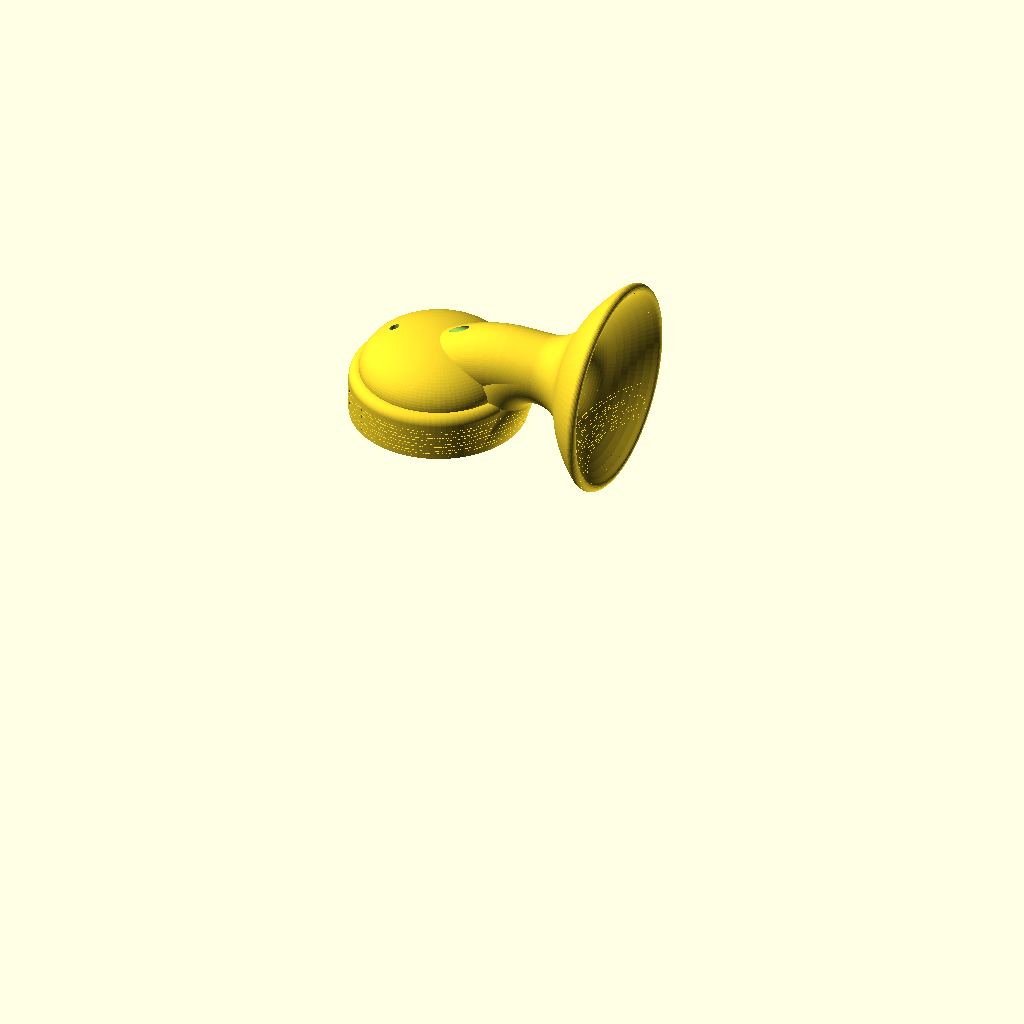
Cell 1 — every parameter at its default value.
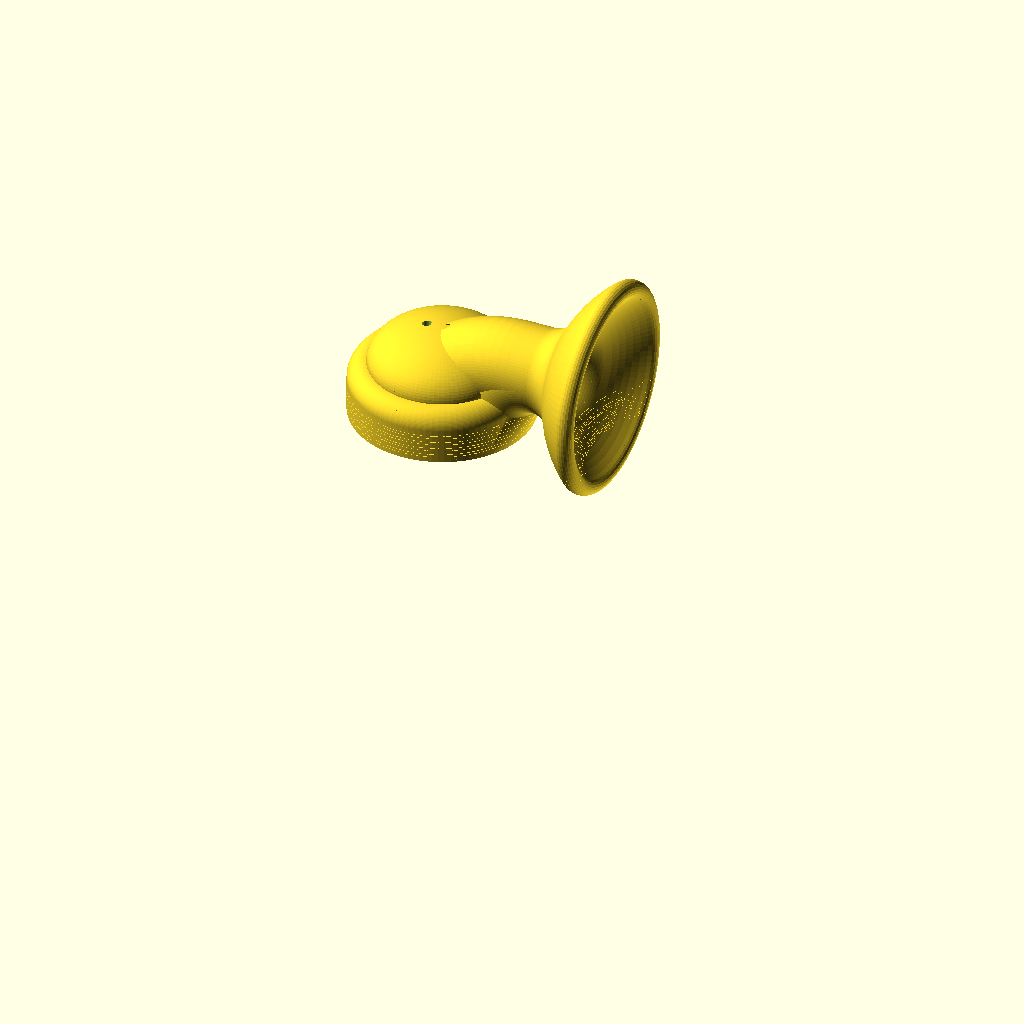
Cell 2: the same model with wall = 8.
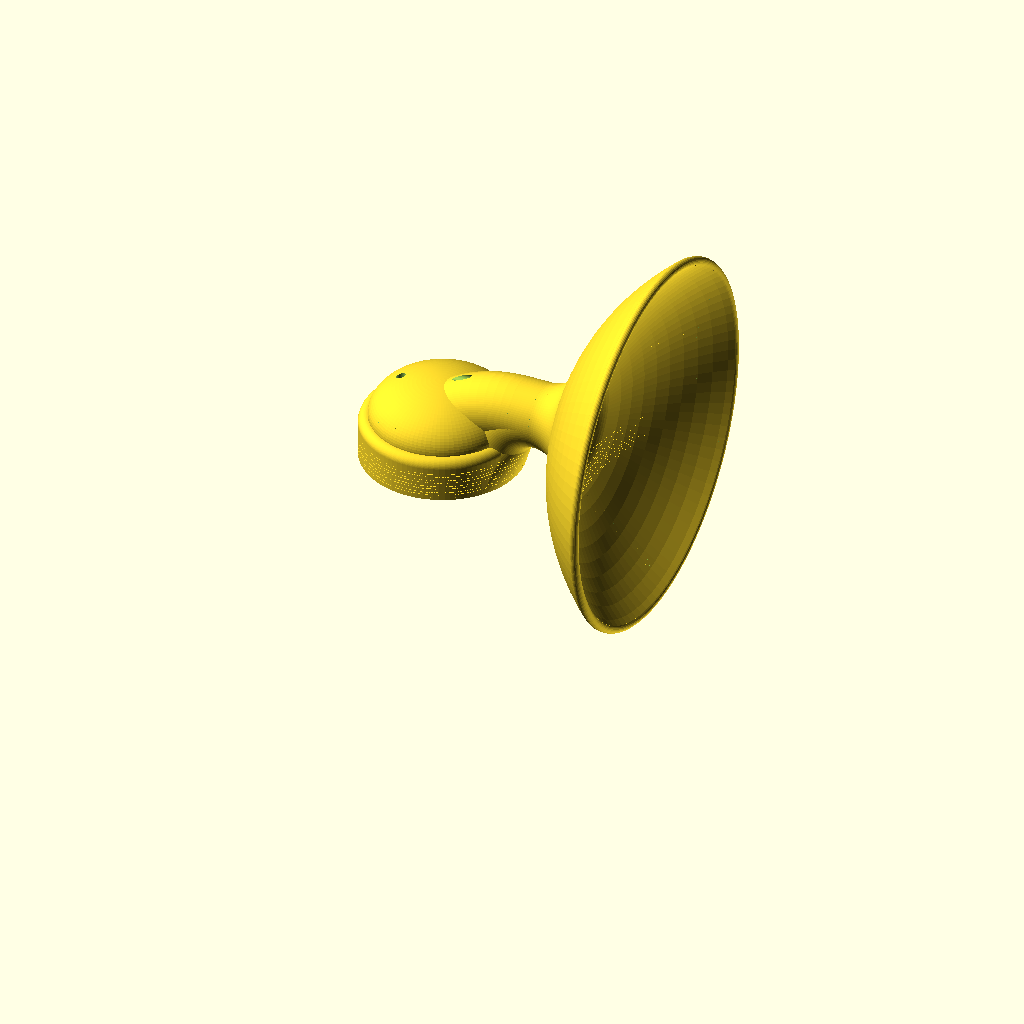
Cell 3 — outer_cup set to 100, the other parameters unchanged.
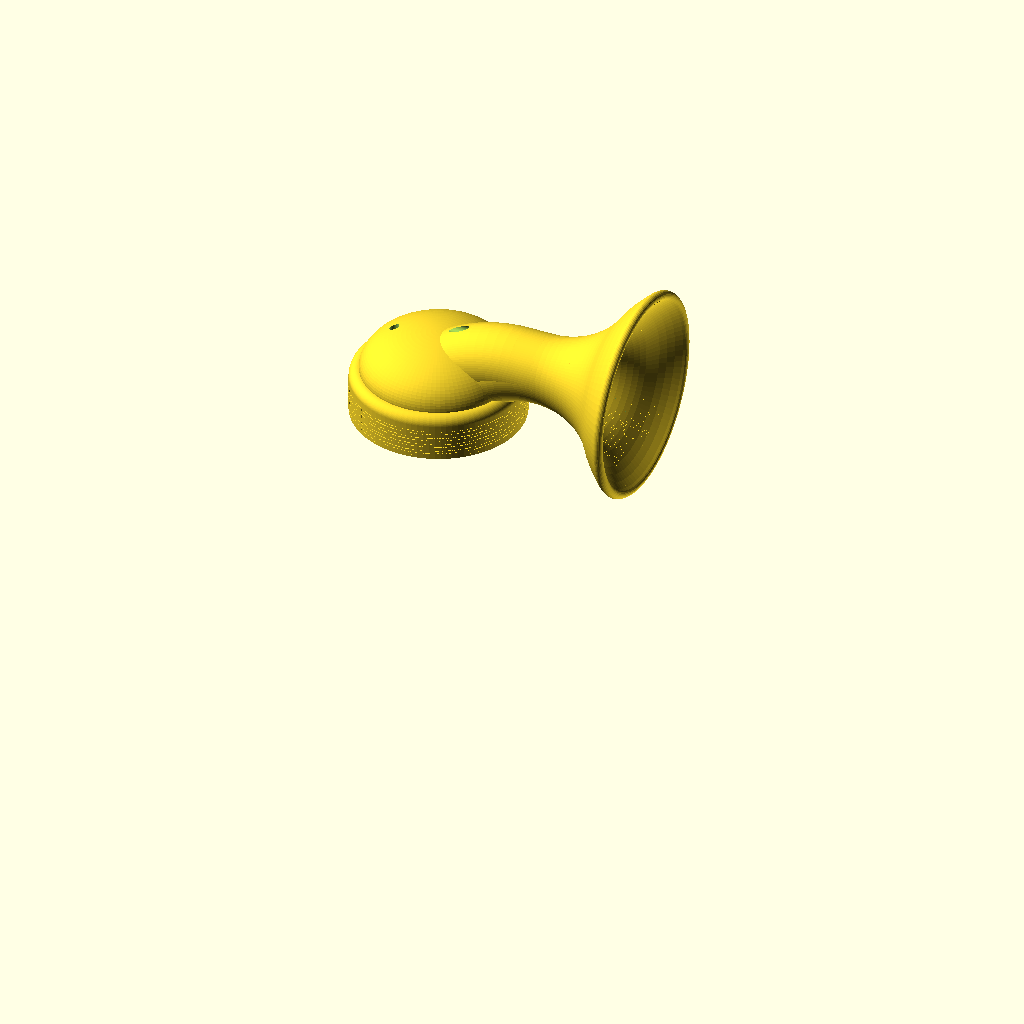
Cell 4: the same model with inner_cup = 40.
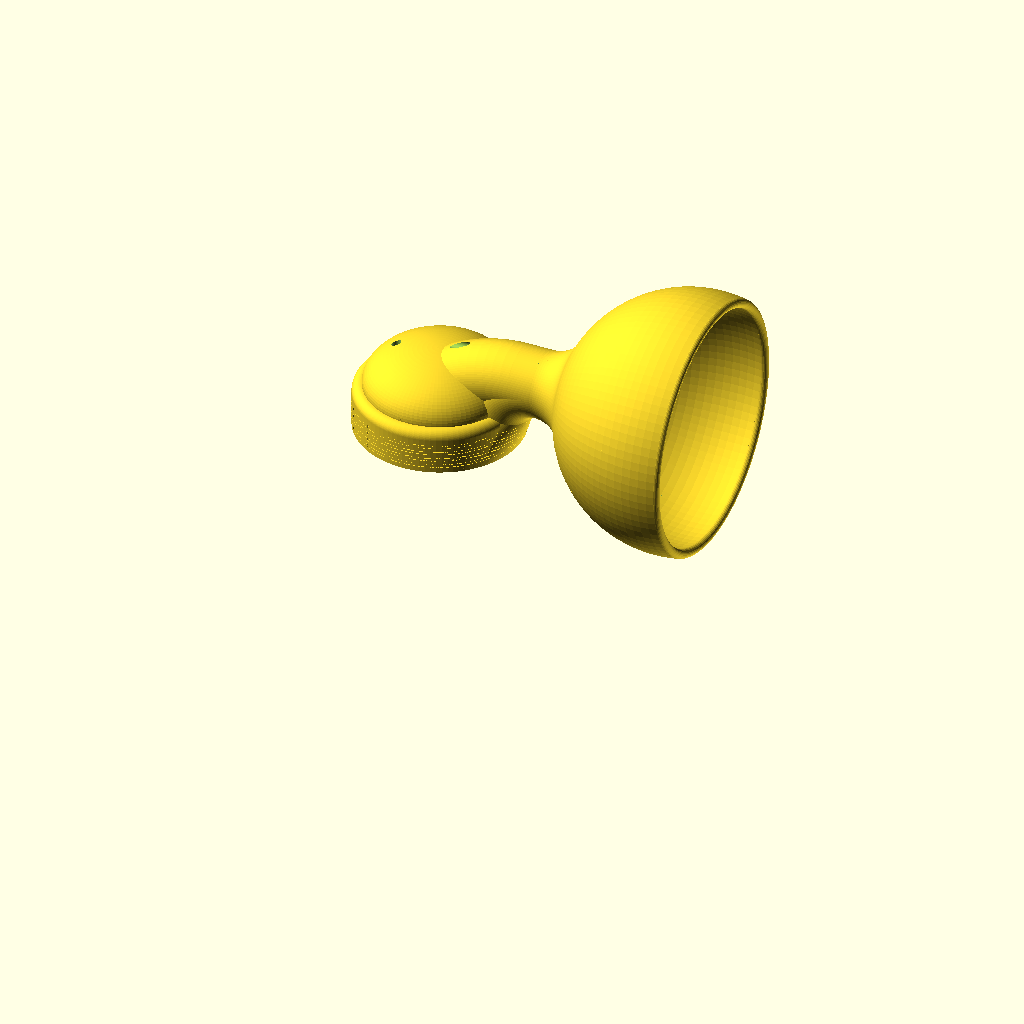
Cell 5: cup_extent = 100 (everything else at default).
The same orthographic view direction (rotation 55°, 0°, 25°; colour scheme Cornfield) for every cell, with the view re-fitted per cell, so scale and position can differ between cells.
The OpenSCAD source (inputs/thingiverse/files/thing-2284449/files/milker.scad):
// Thickness of the component
wall = 4;
// Radius of curvature of the outer concave section of the breast shield
outer_cup = 50;
// Radius of curvature of the inner convex section (nipple) of the breast shield
inner_cup = 20;
// Internal radius of the collection tube
tube = 10;
// Angular extent of the breast shield
cup_extent = 50;
// Length of the straight section connecting the breast shield to the collection tube
throat=10;
// Number of segments in circular components. Multiple of 4
segments=96;
// Radius of curvature of the collection tube
curve=50;
// Collection tube overhang (past 45 degree on centre) degrees
overhang=0;
// Height of the threaded portion of the lid
h1=15;
// Height of the upper portion of the lid (old version)
h2=10;
// Z-Scale ratio for upper dome of lid
dome=0.55;

// Internal diameter of the lid excluding thread
thread=62;
// Vertical offset of collection tube relative to lid
offset=2;
// Thread pitch
pitch=3;
// Tolerance (overlap to remove zero thickness structure remnants)
tol=0.01;

// shield
y=sqrt(pow(inner_cup+outer_cup,2)-pow(inner_cup+tube,2));
translate([y+throat+curve/sqrt(2),0,curve+h1-curve/sqrt(2)+offset])
rotate([0,-90,0])
rotate_extrude(convexity=10, $fn=segments) {
  inner_extent=asin((inner_cup+tube)/(inner_cup+outer_cup));
  outer_extent=cup_extent-inner_extent;
  rotate(-inner_extent) {
    rotate(-outer_extent)
      translate([0,outer_cup+wall/2,0])
        circle(d=wall, $fn=segments/4);
    intersection() {
      difference() {
        circle(outer_cup+wall, $fn=segments);
        circle(outer_cup, $fn=segments);
      }
      polygon(points=[[0,0],[0,outer_cup+wall],[(outer_cup+wall)*tan(outer_extent),outer_cup+wall]]); 
    }
    translate([0,inner_cup+outer_cup,0]) {
      intersection() {
        difference() {
          circle(inner_cup, $fn=segments);
          circle(inner_cup-wall, $fn=segments);
        }
        polygon(points=[[0,0],[0,-inner_cup-tube],[-y,-inner_cup-tube]]);
      }
    }
  }
  polygon([[tube,y],[tube+wall,y],[tube+wall,y+throat],[tube,y+throat]]);
}

// spout
translate([curve/sqrt(2),0,h1-curve/sqrt(2)+offset]) {
  intersection() { // weld overlap to prevent internal faces
    translate([-throat/2,0,curve]) rotate([0,90,0])
      linear_extrude(height=throat, convexity=10, $fn=segments)
        difference() {
          circle(r=tube+wall, $fn=segments);
          circle(r=tube, $fn=segments);
        }
        rotate([-90,0,0]) rotate_extrude(convexity=10, $fn=segments)
          translate([curve,0,0])
            difference() {
              circle(tube+wall, $fn=segments);
              circle(tube, $fn=segments);
            }
  }
  difference() {
    rotate([-90,0,0]) difference() {
      rotate_extrude(convexity=10, $fn=segments)
        translate([curve,0,0])
          difference() {
            circle(tube+wall, $fn=segments);
            circle(tube, $fn=segments);
          }
      s=curve+throat+wall;
      translate([0,-s,-s]) cube(2*s);
      rotate(135-overhang) translate([0,-s,-s]) cube(2*s);
    }
    // air hole
    translate([0,0,curve+tube-2])
      rotate([0,-90,0]) cylinder(h=curve, d=4, $fn=segments);
  }
}
    
difference() {
  union() {
    // lid
    translate([0,0,h1+wall]) difference() {
      scale([1,1,dome]) sphere(d=thread, $fn=segments);
      translate([0,0,-thread/2]) cube(thread, center=true);
    }

    rotate_extrude(convexity=10, $fn=segments) {
      translate([thread/2,h1,0]) intersection() {
        circle(wall, $fn=segments);
        square(wall);
      }
      //translate([thread/2-wall,h1+h2,0]) intersection() {
      //  circle(wall, $fn=segments);
      //  square(wall);
      //}
      translate([thread/2,0,0]) square([wall,h1]);
      //translate([thread/2-wall,h1,0]) square([wall,h2]);
      translate([thread/2-wall,h1,0]) square(wall); // this could be a lot neater... TODO: consolidate and simplify redundant positive and negative volumes
      translate([thread/2-2*wall,h1+wall*(1-dome),0]) square([wall*2,wall*dome]);
      
      //translate([0,h1+h2,0]) square([thread/2-wall,wall]);
    }
    
    // overhang support (incomplete, needs to be properly parametrised)
    translate([curve/sqrt(2)+throat,0,h1-curve/sqrt(2)+offset-inner_cup+curve]) {
      rotate([-90,0,0]) difference() {
        rotate_extrude(convexity=10, $fn=segments)
          translate([inner_cup,0,0])
            circle(tube+wall, $fn=segments);
        s=curve+throat+wall;
        translate([0,-s,-s]) cube(2*s);
        rotate(110) // this needs to depend on parameters
          translate([0,-s,-s]) cube(2*s);
      }
    }
    hull() {
      translate([curve/sqrt(2)+throat,0,h1-curve/sqrt(2)+offset-inner_cup+curve]) {
        rotate([0,-69,0]) // this needs to depend on parameters
          rotate([0,-90,0])
            translate([inner_cup,0,0])
              cylinder(h=1,r=tube+wall, $fn=segments);
      }
      cylinder(h=1,d=thread+2*wall, $fn=segments);
    }

  }
  // thread hole
  translate([0,0,-tol]) cylinder(h=h1+tol, d=thread, $fn=segments);
  //translate([0,0,h1-tol]) cylinder(h=h2+tol, d=thread-2*wall, $fn=segments);
  translate([0,0,h1-tol]) cylinder(h=wall*(1-dome)+tol, d=thread-2*wall, $fn=segments);
  translate([0,0,h1+wall*(1-dome)]) scale([1,1,dome]) sphere(d=thread-2*wall, $fn=segments);
  
  // spout hole
  translate([curve/sqrt(2),0,h1-curve/sqrt(2)+offset])
    rotate([-90,0,0]) difference() {
      rotate_extrude(convexity=10, $fn=segments)
        translate([curve,0,0])
      circle(tube+wall/2, $fn=segments);
      s=curve+throat+wall;
      translate([0,-s,-s]) cube(2*s);
      rotate(135) translate([0,-s,-s]) cube(2*s);
    }
  // throat hole
  translate([curve/sqrt(2),0,h1-curve/sqrt(2)+offset])
    translate([-tol,0,curve]) rotate([0,90,0])
      linear_extrude(height=throat+2*tol, convexity=10, $fn=segments)
        circle(r=tube+wall, $fn=segments);

  // internal overhang removal
  intersection() {
    cylinder(h1,d1=thread+wall,d2=thread+wall, $fn=8);
    translate([-wall-thread/2,-thread/8,0]) cube([2*wall,thread/4,h1]);
  }

  // air hole
  translate([3*wall-thread/2,0,h1+wall])
  cylinder(h=thread/2, d=4, $fn=segments);
}

//thread
intersection(){
  difference() {
    cylinder(h=h1, d=thread+1, $fn=segments);
    cylinder(h=h1, d=thread-3, $fn=segments);
    translate([-thread/2-wall,-thread/8,0]) cube([thread+2*wall,thread/4,h1]);
  }
  incline=atan(pitch/(3.14159*thread)); // ie. lead angle
  for (t =[90:360/segments:h1/pitch*360-360])
    rotate([0,0,t])
      translate([0,0,t*pitch/360])
        rotate([incline,0,0])
          intersection() {
            rotate([0,0,360/segments-89.9]) cube([thread,thread,0.4*pitch]);
            cube([thread,thread,0.4*pitch]);
          }
}
Customizer parameters (derived from the source; name, type, default, range or options):
wall: number, default 4
outer_cup: number, default 50
inner_cup: number, default 20
tube: number, default 10
cup_extent: number, default 50
throat: number, default 10
segments: number, default 96
curve: number, default 50
overhang: number, default 0
h1: number, default 15
h2: number, default 10
dome: number, default 0.55
thread: number, default 62
offset: number, default 2
pitch: number, default 3
tol: number, default 0.01
